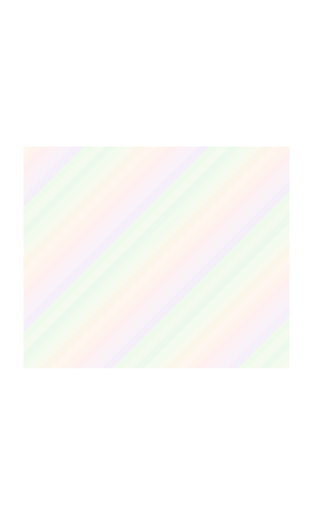
t = 0.00 s
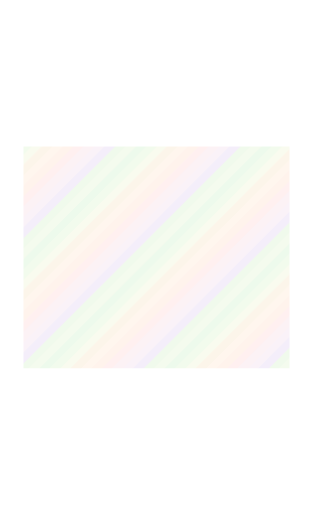
t = 3.00 s
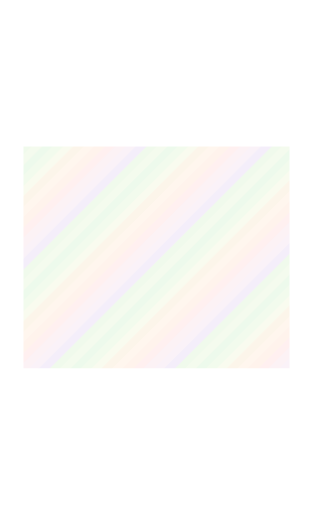
t = 6.00 s
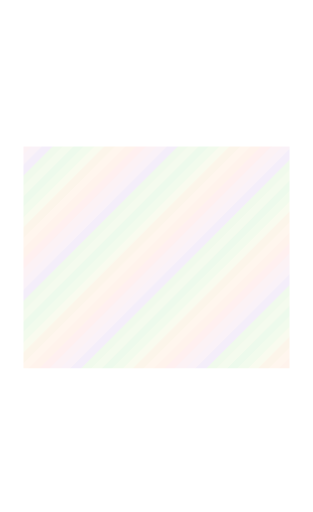
t = 9.00 s

The animated SVG that drew these frames (rendered in a browser with its animation timeline set to each time). Animation: 1 SMIL element (animateTransform=1); frames cover the first 9.00 s, repeats indefinitely.

<svg xmlns="http://www.w3.org/2000/svg" width="1440" height="2352" viewBox="0 0 240 392" shape-rendering="crispEdges"><title>red foil art</title><defs><clipPath id="art-clip"><rect x="18" y="112" width="204" height="170" fill="#fff"/></clipPath><clipPath id="body-clip"><path d="M18 18h204v348h-204zM18 112h204v170h-204z" fill-rule="evenodd" clip-rule="evenodd"/></clipPath><clipPath id="trim-clip"><rect x="20" y="10" width="200" height="3" fill="#fff"/><rect x="10" y="20" width="3" height="338" fill="#fff"/><rect x="227" y="20" width="3" height="338" fill="#fff"/><rect x="20" y="369" width="67" height="3" fill="#fff"/><rect x="154" y="369" width="66" height="3" fill="#fff"/><rect x="16" y="18" width="2" height="348" fill="#fff"/><rect x="222" y="18" width="2" height="348" fill="#fff"/><rect x="18" y="16" width="204" height="2" fill="#fff"/><rect x="18" y="365" width="204" height="2" fill="#fff"/><rect x="1" y="1" width="238" height="1" fill="#fff"/><rect x="1" y="390" width="238" height="1" fill="#fff"/><rect x="1" y="2" width="1" height="388" fill="#fff"/><rect x="238" y="2" width="1" height="388" fill="#fff"/><rect x="18" y="60" width="204" height="1" fill="#fff"/><rect x="18" y="110" width="204" height="1" fill="#fff"/><rect x="18" y="283" width="204" height="1" fill="#fff"/><rect x="18" y="313" width="204" height="1" fill="#fff"/></clipPath><clipPath id="outer-clip"><rect x="0" y="0" width="240" height="7" fill="#fff"/><rect x="0" y="7" width="7" height="385" fill="#fff"/><rect x="233" y="7" width="7" height="385" fill="#fff"/><rect x="7" y="385" width="226" height="7" fill="#fff"/></clipPath><pattern id="foil-palette" width="96" height="96" patternUnits="userSpaceOnUse"><polygon points="-96,0 -100,4 -104,8 -108,12 -112,16 -116,20 -120,24 -124,28 -128,32 -132,36 -136,40 -140,44 -144,48 -148,52 -152,56 -156,60 -160,64 -164,68 -168,72 -172,76 -176,80 -180,84 -184,88 -188,92 -192,96 -196,100 -188,100 -184,96 -180,92 -176,88 -172,84 -168,80 -164,76 -160,72 -156,68 -152,64 -148,60 -144,56 -140,52 -136,48 -132,44 -128,40 -124,36 -120,32 -116,28 -112,24 -108,20 -104,16 -100,12 -96,8 -92,4 -88,0" fill="#8edc8b"/><polygon points="-88,0 -92,4 -96,8 -100,12 -104,16 -108,20 -112,24 -116,28 -120,32 -124,36 -128,40 -132,44 -136,48 -140,52 -144,56 -148,60 -152,64 -156,68 -160,72 -164,76 -168,80 -172,84 -176,88 -180,92 -184,96 -188,100 -180,100 -176,96 -172,92 -168,88 -164,84 -160,80 -156,76 -152,72 -148,68 -144,64 -140,60 -136,56 -132,52 -128,48 -124,44 -120,40 -116,36 -112,32 -108,28 -104,24 -100,20 -96,16 -92,12 -88,8 -84,4 -80,0" fill="#b0e38f"/><polygon points="-80,0 -84,4 -88,8 -92,12 -96,16 -100,20 -104,24 -108,28 -112,32 -116,36 -120,40 -124,44 -128,48 -132,52 -136,56 -140,60 -144,64 -148,68 -152,72 -156,76 -160,80 -164,84 -168,88 -172,92 -176,96 -180,100 -172,100 -168,96 -164,92 -160,88 -156,84 -152,80 -148,76 -144,72 -140,68 -136,64 -132,60 -128,56 -124,52 -120,48 -116,44 -112,40 -108,36 -104,32 -100,28 -96,24 -92,20 -88,16 -84,12 -80,8 -76,4 -72,0" fill="#d9e29a"/><polygon points="-72,0 -76,4 -80,8 -84,12 -88,16 -92,20 -96,24 -100,28 -104,32 -108,36 -112,40 -116,44 -120,48 -124,52 -128,56 -132,60 -136,64 -140,68 -144,72 -148,76 -152,80 -156,84 -160,88 -164,92 -168,96 -172,100 -164,100 -160,96 -156,92 -152,88 -148,84 -144,80 -140,76 -136,72 -132,68 -128,64 -124,60 -120,56 -116,52 -112,48 -108,44 -104,40 -100,36 -96,32 -92,28 -88,24 -84,20 -80,16 -76,12 -72,8 -68,4 -64,0" fill="#edc37e"/><polygon points="-64,0 -68,4 -72,8 -76,12 -80,16 -84,20 -88,24 -92,28 -96,32 -100,36 -104,40 -108,44 -112,48 -116,52 -120,56 -124,60 -128,64 -132,68 -136,72 -140,76 -144,80 -148,84 -152,88 -156,92 -160,96 -164,100 -156,100 -152,96 -148,92 -144,88 -140,84 -136,80 -132,76 -128,72 -124,68 -120,64 -116,60 -112,56 -108,52 -104,48 -100,44 -96,40 -92,36 -88,32 -84,28 -80,24 -76,20 -72,16 -68,12 -64,8 -60,4 -56,0" fill="#ffc998"/><polygon points="-56,0 -60,4 -64,8 -68,12 -72,16 -76,20 -80,24 -84,28 -88,32 -92,36 -96,40 -100,44 -104,48 -108,52 -112,56 -116,60 -120,64 -124,68 -128,72 -132,76 -136,80 -140,84 -144,88 -148,92 -152,96 -156,100 -148,100 -144,96 -140,92 -136,88 -132,84 -128,80 -124,76 -120,72 -116,68 -112,64 -108,60 -104,56 -100,52 -96,48 -92,44 -88,40 -84,36 -80,32 -76,28 -72,24 -68,20 -64,16 -60,12 -56,8 -52,4 -48,0" fill="#ffb18c"/><polygon points="-48,0 -52,4 -56,8 -60,12 -64,16 -68,20 -72,24 -76,28 -80,32 -84,36 -88,40 -92,44 -96,48 -100,52 -104,56 -108,60 -112,64 -116,68 -120,72 -124,76 -128,80 -132,84 -136,88 -140,92 -144,96 -148,100 -140,100 -136,96 -132,92 -128,88 -124,84 -120,80 -116,76 -112,72 -108,68 -104,64 -100,60 -96,56 -92,52 -88,48 -84,44 -80,40 -76,36 -72,32 -68,28 -64,24 -60,20 -56,16 -52,12 -48,8 -44,4 -40,0" fill="#fba3a1"/><polygon points="-40,0 -44,4 -48,8 -52,12 -56,16 -60,20 -64,24 -68,28 -72,32 -76,36 -80,40 -84,44 -88,48 -92,52 -96,56 -100,60 -104,64 -108,68 -112,72 -116,76 -120,80 -124,84 -128,88 -132,92 -136,96 -140,100 -132,100 -128,96 -124,92 -120,88 -116,84 -112,80 -108,76 -104,72 -100,68 -96,64 -92,60 -88,56 -84,52 -80,48 -76,44 -72,40 -68,36 -64,32 -60,28 -56,24 -52,20 -48,16 -44,12 -40,8 -36,4 -32,0" fill="#ebabc0"/><polygon points="-32,0 -36,4 -40,8 -44,12 -48,16 -52,20 -56,24 -60,28 -64,32 -68,36 -72,40 -76,44 -80,48 -84,52 -88,56 -92,60 -96,64 -100,68 -104,72 -108,76 -112,80 -116,84 -120,88 -124,92 -128,96 -132,100 -124,100 -120,96 -116,92 -112,88 -108,84 -104,80 -100,76 -96,72 -92,68 -88,64 -84,60 -80,56 -76,52 -72,48 -68,44 -64,40 -60,36 -56,32 -52,28 -48,24 -44,20 -40,16 -36,12 -32,8 -28,4 -24,0" fill="#dcafd5"/><polygon points="-24,0 -28,4 -32,8 -36,12 -40,16 -44,20 -48,24 -52,28 -56,32 -60,36 -64,40 -68,44 -72,48 -76,52 -80,56 -84,60 -88,64 -92,68 -96,72 -100,76 -104,80 -108,84 -112,88 -116,92 -120,96 -124,100 -116,100 -112,96 -108,92 -104,88 -100,84 -96,80 -92,76 -88,72 -84,68 -80,64 -76,60 -72,56 -68,52 -64,48 -60,44 -56,40 -52,36 -48,32 -44,28 -40,24 -36,20 -32,16 -28,12 -24,8 -20,4 -16,0" fill="#b998dc"/><polygon points="-16,0 -20,4 -24,8 -28,12 -32,16 -36,20 -40,24 -44,28 -48,32 -52,36 -56,40 -60,44 -64,48 -68,52 -72,56 -76,60 -80,64 -84,68 -88,72 -92,76 -96,80 -100,84 -104,88 -108,92 -112,96 -116,100 -108,100 -104,96 -100,92 -96,88 -92,84 -88,80 -84,76 -80,72 -76,68 -72,64 -68,60 -64,56 -60,52 -56,48 -52,44 -48,40 -44,36 -40,32 -36,28 -32,24 -28,20 -24,16 -20,12 -16,8 -12,4 -8,0" fill="#9fde8b"/><polygon points="-8,0 -12,4 -16,8 -20,12 -24,16 -28,20 -32,24 -36,28 -40,32 -44,36 -48,40 -52,44 -56,48 -60,52 -64,56 -68,60 -72,64 -76,68 -80,72 -84,76 -88,80 -92,84 -96,88 -100,92 -104,96 -108,100 -100,100 -96,96 -92,92 -88,88 -84,84 -80,80 -76,76 -72,72 -68,68 -64,64 -60,60 -56,56 -52,52 -48,48 -44,44 -40,40 -36,36 -32,32 -28,28 -24,24 -20,20 -16,16 -12,12 -8,8 -4,4 0,0" fill="#bce293"/><polygon points="0,0 -4,4 -8,8 -12,12 -16,16 -20,20 -24,24 -28,28 -32,32 -36,36 -40,40 -44,44 -48,48 -52,52 -56,56 -60,60 -64,64 -68,68 -72,72 -76,76 -80,80 -84,84 -88,88 -92,92 -96,96 -100,100 -92,100 -88,96 -84,92 -80,88 -76,84 -72,80 -68,76 -64,72 -60,68 -56,64 -52,60 -48,56 -44,52 -40,48 -36,44 -32,40 -28,36 -24,32 -20,28 -16,24 -12,20 -8,16 -4,12 0,8 4,4 8,0" fill="#8edc8b"/><polygon points="8,0 4,4 0,8 -4,12 -8,16 -12,20 -16,24 -20,28 -24,32 -28,36 -32,40 -36,44 -40,48 -44,52 -48,56 -52,60 -56,64 -60,68 -64,72 -68,76 -72,80 -76,84 -80,88 -84,92 -88,96 -92,100 -84,100 -80,96 -76,92 -72,88 -68,84 -64,80 -60,76 -56,72 -52,68 -48,64 -44,60 -40,56 -36,52 -32,48 -28,44 -24,40 -20,36 -16,32 -12,28 -8,24 -4,20 0,16 4,12 8,8 12,4 16,0" fill="#b0e38f"/><polygon points="16,0 12,4 8,8 4,12 0,16 -4,20 -8,24 -12,28 -16,32 -20,36 -24,40 -28,44 -32,48 -36,52 -40,56 -44,60 -48,64 -52,68 -56,72 -60,76 -64,80 -68,84 -72,88 -76,92 -80,96 -84,100 -76,100 -72,96 -68,92 -64,88 -60,84 -56,80 -52,76 -48,72 -44,68 -40,64 -36,60 -32,56 -28,52 -24,48 -20,44 -16,40 -12,36 -8,32 -4,28 0,24 4,20 8,16 12,12 16,8 20,4 24,0" fill="#d9e29a"/><polygon points="24,0 20,4 16,8 12,12 8,16 4,20 0,24 -4,28 -8,32 -12,36 -16,40 -20,44 -24,48 -28,52 -32,56 -36,60 -40,64 -44,68 -48,72 -52,76 -56,80 -60,84 -64,88 -68,92 -72,96 -76,100 -68,100 -64,96 -60,92 -56,88 -52,84 -48,80 -44,76 -40,72 -36,68 -32,64 -28,60 -24,56 -20,52 -16,48 -12,44 -8,40 -4,36 0,32 4,28 8,24 12,20 16,16 20,12 24,8 28,4 32,0" fill="#edc37e"/><polygon points="32,0 28,4 24,8 20,12 16,16 12,20 8,24 4,28 0,32 -4,36 -8,40 -12,44 -16,48 -20,52 -24,56 -28,60 -32,64 -36,68 -40,72 -44,76 -48,80 -52,84 -56,88 -60,92 -64,96 -68,100 -60,100 -56,96 -52,92 -48,88 -44,84 -40,80 -36,76 -32,72 -28,68 -24,64 -20,60 -16,56 -12,52 -8,48 -4,44 0,40 4,36 8,32 12,28 16,24 20,20 24,16 28,12 32,8 36,4 40,0" fill="#ffc998"/><polygon points="40,0 36,4 32,8 28,12 24,16 20,20 16,24 12,28 8,32 4,36 0,40 -4,44 -8,48 -12,52 -16,56 -20,60 -24,64 -28,68 -32,72 -36,76 -40,80 -44,84 -48,88 -52,92 -56,96 -60,100 -52,100 -48,96 -44,92 -40,88 -36,84 -32,80 -28,76 -24,72 -20,68 -16,64 -12,60 -8,56 -4,52 0,48 4,44 8,40 12,36 16,32 20,28 24,24 28,20 32,16 36,12 40,8 44,4 48,0" fill="#ffb18c"/><polygon points="48,0 44,4 40,8 36,12 32,16 28,20 24,24 20,28 16,32 12,36 8,40 4,44 0,48 -4,52 -8,56 -12,60 -16,64 -20,68 -24,72 -28,76 -32,80 -36,84 -40,88 -44,92 -48,96 -52,100 -44,100 -40,96 -36,92 -32,88 -28,84 -24,80 -20,76 -16,72 -12,68 -8,64 -4,60 0,56 4,52 8,48 12,44 16,40 20,36 24,32 28,28 32,24 36,20 40,16 44,12 48,8 52,4 56,0" fill="#fba3a1"/><polygon points="56,0 52,4 48,8 44,12 40,16 36,20 32,24 28,28 24,32 20,36 16,40 12,44 8,48 4,52 0,56 -4,60 -8,64 -12,68 -16,72 -20,76 -24,80 -28,84 -32,88 -36,92 -40,96 -44,100 -36,100 -32,96 -28,92 -24,88 -20,84 -16,80 -12,76 -8,72 -4,68 0,64 4,60 8,56 12,52 16,48 20,44 24,40 28,36 32,32 36,28 40,24 44,20 48,16 52,12 56,8 60,4 64,0" fill="#ebabc0"/><polygon points="64,0 60,4 56,8 52,12 48,16 44,20 40,24 36,28 32,32 28,36 24,40 20,44 16,48 12,52 8,56 4,60 0,64 -4,68 -8,72 -12,76 -16,80 -20,84 -24,88 -28,92 -32,96 -36,100 -28,100 -24,96 -20,92 -16,88 -12,84 -8,80 -4,76 0,72 4,68 8,64 12,60 16,56 20,52 24,48 28,44 32,40 36,36 40,32 44,28 48,24 52,20 56,16 60,12 64,8 68,4 72,0" fill="#dcafd5"/><polygon points="72,0 68,4 64,8 60,12 56,16 52,20 48,24 44,28 40,32 36,36 32,40 28,44 24,48 20,52 16,56 12,60 8,64 4,68 0,72 -4,76 -8,80 -12,84 -16,88 -20,92 -24,96 -28,100 -20,100 -16,96 -12,92 -8,88 -4,84 0,80 4,76 8,72 12,68 16,64 20,60 24,56 28,52 32,48 36,44 40,40 44,36 48,32 52,28 56,24 60,20 64,16 68,12 72,8 76,4 80,0" fill="#b998dc"/><polygon points="80,0 76,4 72,8 68,12 64,16 60,20 56,24 52,28 48,32 44,36 40,40 36,44 32,48 28,52 24,56 20,60 16,64 12,68 8,72 4,76 0,80 -4,84 -8,88 -12,92 -16,96 -20,100 -12,100 -8,96 -4,92 0,88 4,84 8,80 12,76 16,72 20,68 24,64 28,60 32,56 36,52 40,48 44,44 48,40 52,36 56,32 60,28 64,24 68,20 72,16 76,12 80,8 84,4 88,0" fill="#9fde8b"/><polygon points="88,0 84,4 80,8 76,12 72,16 68,20 64,24 60,28 56,32 52,36 48,40 44,44 40,48 36,52 32,56 28,60 24,64 20,68 16,72 12,76 8,80 4,84 0,88 -4,92 -8,96 -12,100 -4,100 0,96 4,92 8,88 12,84 16,80 20,76 24,72 28,68 32,64 36,60 40,56 44,52 48,48 52,44 56,40 60,36 64,32 68,28 72,24 76,20 80,16 84,12 88,8 92,4 96,0" fill="#bce293"/><polygon points="96,0 92,4 88,8 84,12 80,16 76,20 72,24 68,28 64,32 60,36 56,40 52,44 48,48 44,52 40,56 36,60 32,64 28,68 24,72 20,76 16,80 12,84 8,88 4,92 0,96 -4,100 4,100 8,96 12,92 16,88 20,84 24,80 28,76 32,72 36,68 40,64 44,60 48,56 52,52 56,48 60,44 64,40 68,36 72,32 76,28 80,24 84,20 88,16 92,12 96,8 100,4 104,0" fill="#8edc8b"/><polygon points="104,0 100,4 96,8 92,12 88,16 84,20 80,24 76,28 72,32 68,36 64,40 60,44 56,48 52,52 48,56 44,60 40,64 36,68 32,72 28,76 24,80 20,84 16,88 12,92 8,96 4,100 12,100 16,96 20,92 24,88 28,84 32,80 36,76 40,72 44,68 48,64 52,60 56,56 60,52 64,48 68,44 72,40 76,36 80,32 84,28 88,24 92,20 96,16 100,12 104,8 108,4 112,0" fill="#b0e38f"/><polygon points="112,0 108,4 104,8 100,12 96,16 92,20 88,24 84,28 80,32 76,36 72,40 68,44 64,48 60,52 56,56 52,60 48,64 44,68 40,72 36,76 32,80 28,84 24,88 20,92 16,96 12,100 20,100 24,96 28,92 32,88 36,84 40,80 44,76 48,72 52,68 56,64 60,60 64,56 68,52 72,48 76,44 80,40 84,36 88,32 92,28 96,24 100,20 104,16 108,12 112,8 116,4 120,0" fill="#d9e29a"/><polygon points="120,0 116,4 112,8 108,12 104,16 100,20 96,24 92,28 88,32 84,36 80,40 76,44 72,48 68,52 64,56 60,60 56,64 52,68 48,72 44,76 40,80 36,84 32,88 28,92 24,96 20,100 28,100 32,96 36,92 40,88 44,84 48,80 52,76 56,72 60,68 64,64 68,60 72,56 76,52 80,48 84,44 88,40 92,36 96,32 100,28 104,24 108,20 112,16 116,12 120,8 124,4 128,0" fill="#edc37e"/><polygon points="128,0 124,4 120,8 116,12 112,16 108,20 104,24 100,28 96,32 92,36 88,40 84,44 80,48 76,52 72,56 68,60 64,64 60,68 56,72 52,76 48,80 44,84 40,88 36,92 32,96 28,100 36,100 40,96 44,92 48,88 52,84 56,80 60,76 64,72 68,68 72,64 76,60 80,56 84,52 88,48 92,44 96,40 100,36 104,32 108,28 112,24 116,20 120,16 124,12 128,8 132,4 136,0" fill="#ffc998"/><polygon points="136,0 132,4 128,8 124,12 120,16 116,20 112,24 108,28 104,32 100,36 96,40 92,44 88,48 84,52 80,56 76,60 72,64 68,68 64,72 60,76 56,80 52,84 48,88 44,92 40,96 36,100 44,100 48,96 52,92 56,88 60,84 64,80 68,76 72,72 76,68 80,64 84,60 88,56 92,52 96,48 100,44 104,40 108,36 112,32 116,28 120,24 124,20 128,16 132,12 136,8 140,4 144,0" fill="#ffb18c"/><polygon points="144,0 140,4 136,8 132,12 128,16 124,20 120,24 116,28 112,32 108,36 104,40 100,44 96,48 92,52 88,56 84,60 80,64 76,68 72,72 68,76 64,80 60,84 56,88 52,92 48,96 44,100 52,100 56,96 60,92 64,88 68,84 72,80 76,76 80,72 84,68 88,64 92,60 96,56 100,52 104,48 108,44 112,40 116,36 120,32 124,28 128,24 132,20 136,16 140,12 144,8 148,4 152,0" fill="#fba3a1"/><polygon points="152,0 148,4 144,8 140,12 136,16 132,20 128,24 124,28 120,32 116,36 112,40 108,44 104,48 100,52 96,56 92,60 88,64 84,68 80,72 76,76 72,80 68,84 64,88 60,92 56,96 52,100 60,100 64,96 68,92 72,88 76,84 80,80 84,76 88,72 92,68 96,64 100,60 104,56 108,52 112,48 116,44 120,40 124,36 128,32 132,28 136,24 140,20 144,16 148,12 152,8 156,4 160,0" fill="#ebabc0"/><polygon points="160,0 156,4 152,8 148,12 144,16 140,20 136,24 132,28 128,32 124,36 120,40 116,44 112,48 108,52 104,56 100,60 96,64 92,68 88,72 84,76 80,80 76,84 72,88 68,92 64,96 60,100 68,100 72,96 76,92 80,88 84,84 88,80 92,76 96,72 100,68 104,64 108,60 112,56 116,52 120,48 124,44 128,40 132,36 136,32 140,28 144,24 148,20 152,16 156,12 160,8 164,4 168,0" fill="#dcafd5"/><polygon points="168,0 164,4 160,8 156,12 152,16 148,20 144,24 140,28 136,32 132,36 128,40 124,44 120,48 116,52 112,56 108,60 104,64 100,68 96,72 92,76 88,80 84,84 80,88 76,92 72,96 68,100 76,100 80,96 84,92 88,88 92,84 96,80 100,76 104,72 108,68 112,64 116,60 120,56 124,52 128,48 132,44 136,40 140,36 144,32 148,28 152,24 156,20 160,16 164,12 168,8 172,4 176,0" fill="#b998dc"/><polygon points="176,0 172,4 168,8 164,12 160,16 156,20 152,24 148,28 144,32 140,36 136,40 132,44 128,48 124,52 120,56 116,60 112,64 108,68 104,72 100,76 96,80 92,84 88,88 84,92 80,96 76,100 84,100 88,96 92,92 96,88 100,84 104,80 108,76 112,72 116,68 120,64 124,60 128,56 132,52 136,48 140,44 144,40 148,36 152,32 156,28 160,24 164,20 168,16 172,12 176,8 180,4 184,0" fill="#9fde8b"/><polygon points="184,0 180,4 176,8 172,12 168,16 164,20 160,24 156,28 152,32 148,36 144,40 140,44 136,48 132,52 128,56 124,60 120,64 116,68 112,72 108,76 104,80 100,84 96,88 92,92 88,96 84,100 92,100 96,96 100,92 104,88 108,84 112,80 116,76 120,72 124,68 128,64 132,60 136,56 140,52 144,48 148,44 152,40 156,36 160,32 164,28 168,24 172,20 176,16 180,12 184,8 188,4 192,0" fill="#bce293"/><polygon points="192,0 188,4 184,8 180,12 176,16 172,20 168,24 164,28 160,32 156,36 152,40 148,44 144,48 140,52 136,56 132,60 128,64 124,68 120,72 116,76 112,80 108,84 104,88 100,92 96,96 92,100 100,100 104,96 108,92 112,88 116,84 120,80 124,76 128,72 132,68 136,64 140,60 144,56 148,52 152,48 156,44 160,40 164,36 168,32 172,28 176,24 180,20 184,16 188,12 192,8 196,4 200,0" fill="#8edc8b"/></pattern></defs><g clip-path="url(#art-clip)" opacity="0.16"><g data-foil-shift="1"><animateTransform attributeName="transform" type="translate" values="0 0;96 0" dur="12s" repeatCount="indefinite"/><rect x="-240" y="-240" width="720" height="872" fill="url(#foil-palette)"/></g></g></svg>
